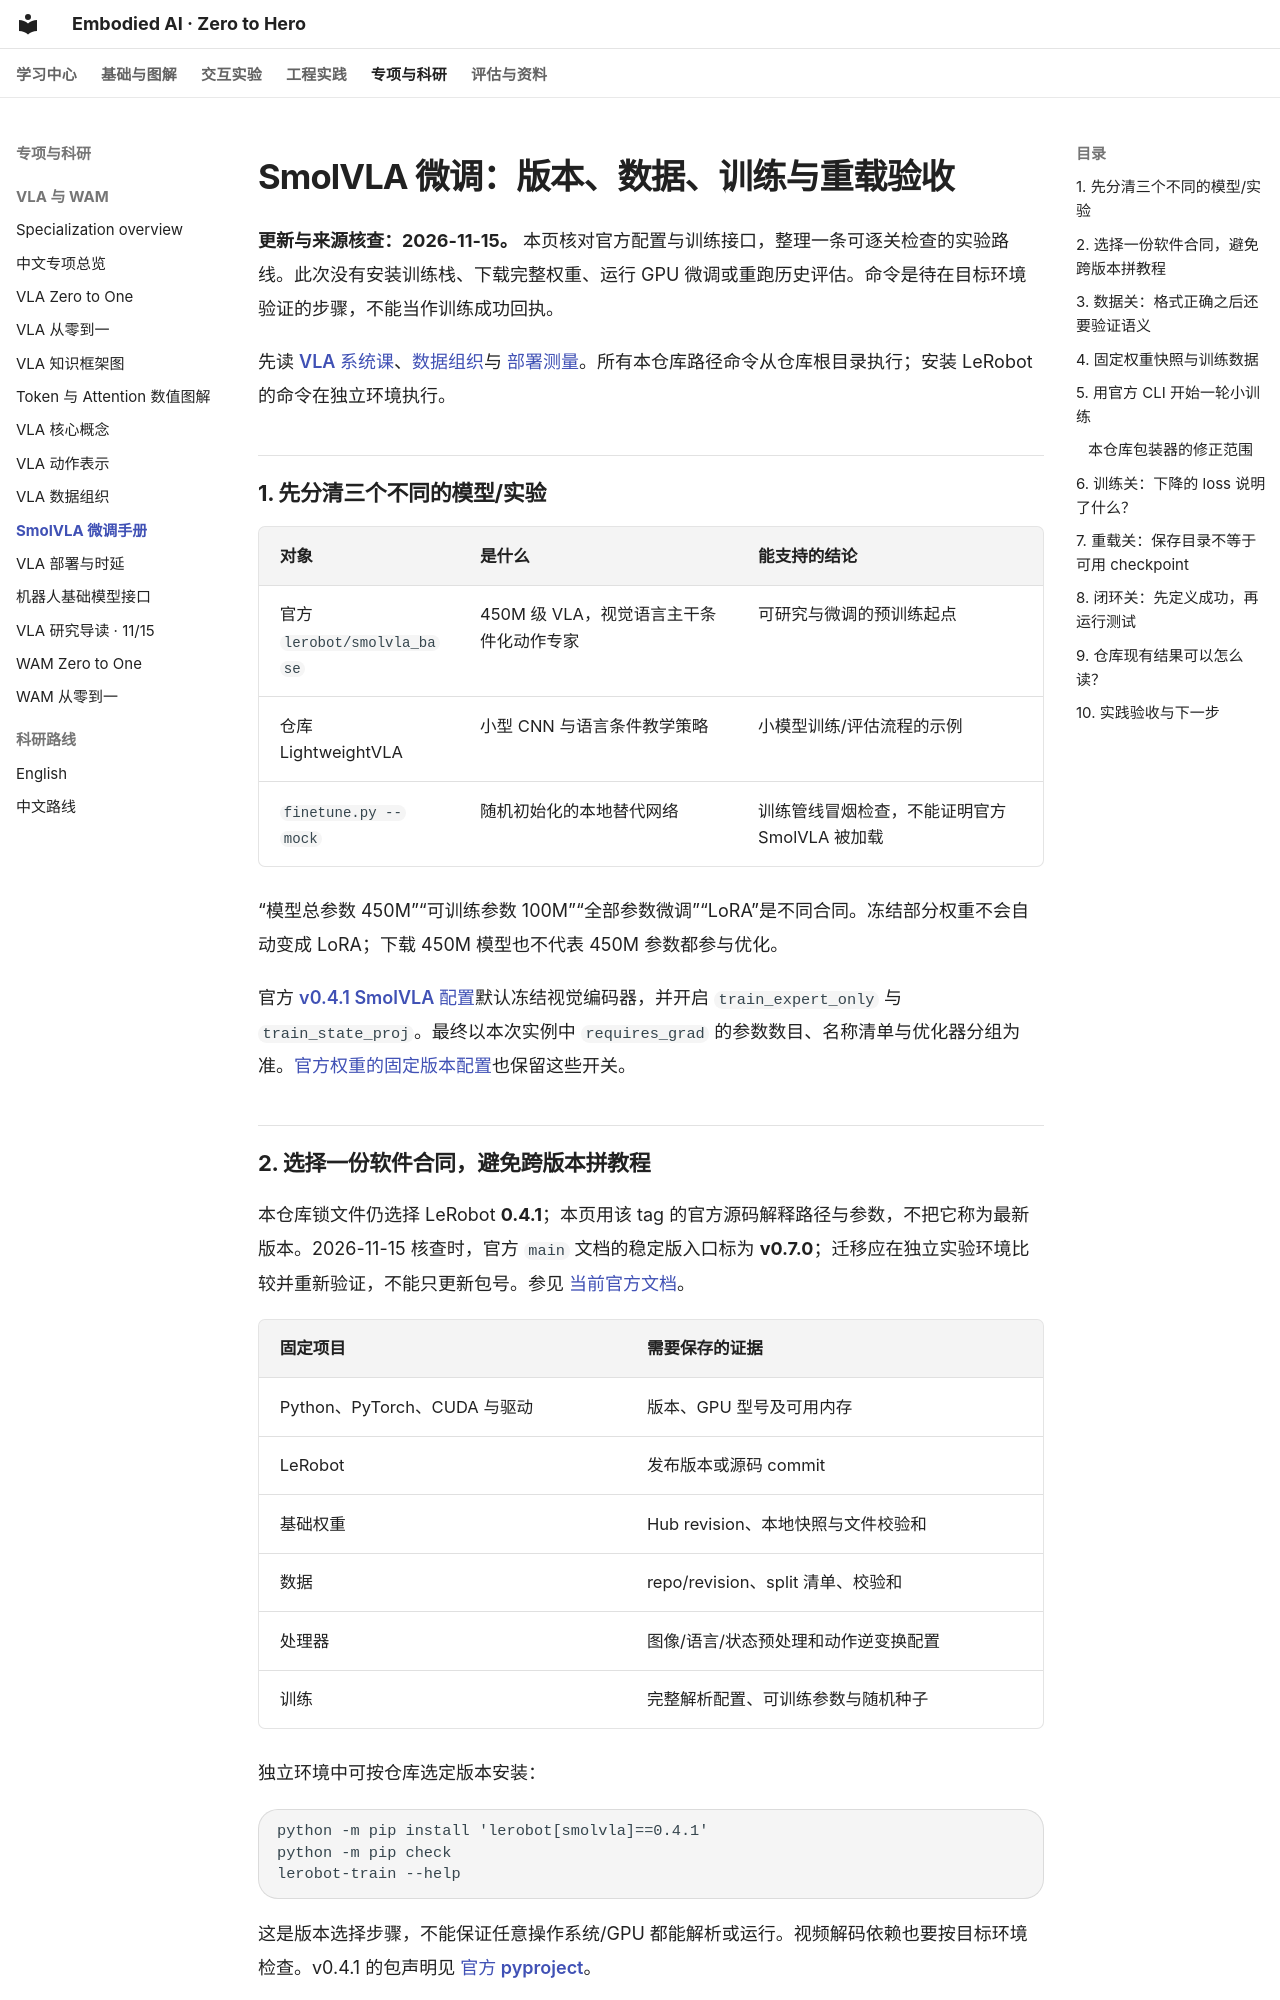

repository: Dld0621/Embodied-AI-Zero-to-Hero · page: 28-smolvla-gpu-finetuning-runbook/index.html · generator: mkdocs

# SmolVLA 微调：版本、数据、训练与重载验收

**更新与来源核查：2026-11-15。** 本页核对官方配置与训练接口，整理一条可逐关检查的实验路线。此次没有安装训练栈、下载完整权重、运行 GPU 微调或重跑历史评估。命令是待在目标环境验证的步骤，不能当作训练成功回执。

先读 [VLA 系统课](learning-core/09-vla-systems.md)、[数据组织](21-vla-dataset-organization.md)与 [部署测量](20-vla-deployment-guide.md)。所有本仓库路径命令从仓库根目录执行；安装 LeRobot 的命令在独立环境执行。

## 1. 先分清三个不同的模型/实验

| 对象 | 是什么 | 能支持的结论 |
| --- | --- | --- |
| 官方 `lerobot/smolvla_base` | 450M 级 VLA，视觉语言主干条件化动作专家 | 可研究与微调的预训练起点 |
| 仓库 LightweightVLA | 小型 CNN 与语言条件教学策略 | 小模型训练/评估流程的示例 |
| `finetune.py --mock` | 随机初始化的本地替代网络 | 训练管线冒烟检查，不能证明官方 SmolVLA 被加载 |

“模型总参数 450M”“可训练参数 100M”“全部参数微调”“LoRA”是不同合同。冻结部分权重不会自动变成 LoRA；下载 450M 模型也不代表 450M 参数都参与优化。

官方 [v0.4.1 SmolVLA 配置](https://github.com/huggingface/lerobot/blob/v0.4.1/src/lerobot/policies/smolvla/configuration_smolvla.py)默认冻结视觉编码器，并开启 `train_expert_only` 与 `train_state_proj`。最终以本次实例中 `requires_grad` 的参数数目、名称清单与优化器分组为准。[官方权重的固定版本配置](https://huggingface.co/lerobot/smolvla_base/blob/d560bdd24ed1230588eac43aeec23fe5beb73089/config.json)也保留这些开关。
